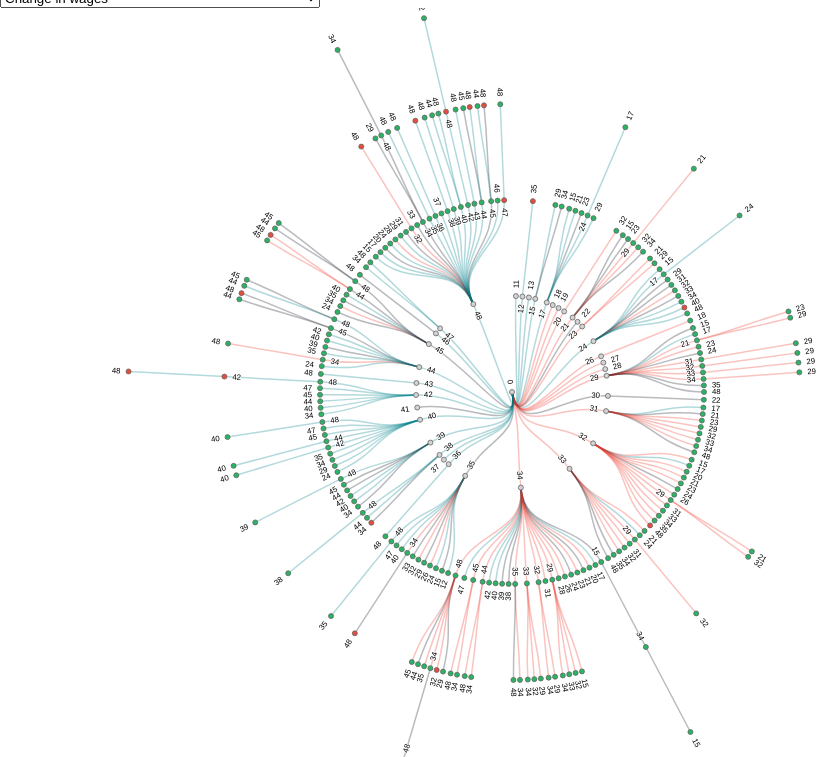
D3 v4 page, settled after 360 driven frames (6 s of simulated time); the page loaded 1 data file(s).

  
var svg = d3.select("body").append("svg")    
      .attr("width", document.body.clientWidth)
      .attr("height", document.body.clientHeight)
      .call(d3.zoom().on("zoom", function () {
              svg.attr("transform", d3.event.transform)
      }))
      .append("g");

var g = svg.append("g").attr("transform", "translate(" + ((document.body.clientWidth / 2)) + "," + ((document.body.clientHeight / 2 )) + ")")    

var stratify = d3.stratify()
    .parentId(function(d) { return d.id.substring(0, d.id.lastIndexOf(".")); });

var tree = d3.tree()
    .size([2 * Math.PI, 480])
    .separation(function(a, b) { return (a.parent == b.parent ? 1 : 1.2) / a.depth; });     
  
var tooltip = d3.select("#my_dataviz")
    .append("div")
    .style("position", "absolute")
    .style("visibility", "hidden")
    .style("font", "sans-serif")
    .style('font-size', '12px')
    .attr("stroke", "white")
    .attr("stroke-width", ".2px")
    .style("font-weight", "600")
    .style("z-index", "10")
    .style("opacity", 0.9)
    .style("background", "white")
    .style("color", "#333")
    .style("border", "0px")		
    .style("border-radius", "8px")	
    .style("padding", "6px");
    
    
var colorSelect = d3.select("#select-color")
    .on("change", function() {
        let colorOption = colorSelect.property('value')
        d3.selectAll('circle')
            .transition()
            .duration(750)
            .style("fill", function(d) {            
                if(d.data.wage_sign == "0" & colorOption == "abs") {
                  return "#E74C3C";
                }
                if(d.data.wage_sign == "1" & colorOption == "abs") {
                  return "#28B463";
                }
                if(d.data.relevant_wagedif_norm == "0" & colorOption == "rel") {
                  return "#E74C3C";
                }
                if(d.data.relevant_wagedif_norm == "1" & colorOption == "rel") {
                  return "#28B463";
                }
                 if(d.data.wagegap == "1" & colorOption == "wg") {
                  return "#E74C3C";
                }
                if(d.data.wagegap == "0" & colorOption == "wg") {
                  return "#28B463";
                }           
                if(d.data.tenure_dif == "1" & colorOption == "tenure") {
                  return "#E74C3C";
                }
                if(d.data.tenure_dif == "0" & colorOption == "tenure") {
                  return "#28B463";
                }            
        })
        });
  
    
  
    
d3.csv("circular_tree_data_names_sequential.csv", function(error, data) {
  if (error) throw error;
    
  var root = tree(stratify(data));

  console.log(root);     
  console.log(root.links());    
    
  var link = g.selectAll(".link")
    .data(root.links())
    .enter().append("path")
      .attr("class", "link")
      .attr("d", d3.linkRadial()
          .angle(function(d) { return d.x; })
          .radius(function(d) { return d.y; }))
      .attr("fill", "none")
      .attr("stroke-opacity",  0.3)
      .attr("stroke-width", 1.5)
      .style("stroke", function(d) { 
                if(d.target.data.gender_dom == "2") {
                    return "#ef3b2c";
                }
                if(d.target.data.gender_dom == "1") {
                    return "#02818a";
                }
                else return "#17202A"
            })
      .on("mouseover", function(d) {
        d3.select(this).style("cursor", "pointer"); })
      .on("click", function(d){tooltip.text("No. of women: " + d.target.data.nok + " ; "+ "No. of men: " + d.target.data.ffiak); return tooltip.style("visibility", "visible");})
      .on("mousemove", function(){return tooltip.style("top", (event.pageY +10)+"px").style("left",(event.pageX+10)+"px");})
      .on("mouseout", function(){return tooltip.style("visibility", "hidden");});
    

  var node = g.selectAll(".node")
    .data(root.descendants())
    .enter().append("g")
      .attr("class", function(d) { return "node" + (d.children ? " node--internal" : " node--leaf"); })
      .attr("transform", function(d) { return "translate(" + radialPoint(d.x, d.y) + ")"; });

    
  node.append("circle")
    .attr("r", 2.5)  
    .style("stroke-opacity", .8)  
        .style("fill", function(d) { 
            if(d.data.wage_sign == "0") {
              return "#E74C3C";
            }
            if(d.data.wage_sign == "1") {
              return "#28B463";
            }
        })
      .on("mouseover", function(d){tooltip.text(d.data.id_labels.substring(d.data.id_labels.lastIndexOf(".") + 1)); return tooltip.style("visibility", "visible");})
      .on("mousemove", function(){return tooltip.style("top", (event.pageY +10)+"px").style("left",(event.pageX+10)+"px");})
      .on("mouseout", function(){return tooltip.style("visibility", "hidden");});

    
  node.append("text")
      .attr("dy", "0.31em")
      .attr("x", function(d) { return d.x < Math.PI === !d.children ? 8 : -8; })
      .attr("text-anchor", function(d) { return d.x < Math.PI === !d.children ? "start" : "end"; })
      .attr("transform", function(d) { return "rotate(" + (d.x < Math.PI ? d.x - Math.PI / 2 : d.x + Math.PI / 2) * 180 / Math.PI + ")"; })
      .text(function(d) { return d.id.substring(d.id.lastIndexOf(".") + 1); })
      .on("mouseover", function(d){tooltip.text(d.data.id_labels.substring(d.data.id_labels.lastIndexOf(".") + 1)); return tooltip.style("visibility", "visible");})
      .on("mousemove", function(){return tooltip.style("top", (event.pageY +10)+"px").style("left",(event.pageX+10)+"px");})
      .on("mouseout", function(){return tooltip.style("visibility", "hidden");});
    
    
   
    
    
});
   
function radialPoint(x, y) {
  return [(y = +y) * Math.cos(x -= Math.PI / 2), y * Math.sin(x)];
}

    


### data: circular_tree_data_names_sequential.csv
id, value, nok, ffiak, wage_dif, mean_wage_fem, mean_wage_male, noi_honap, ffi_honap, gender_dom, relevant_wagedif_norm, wage_sign, wagegap, tenure_dif, id_labels
0, 55576, , , , , , , , , , , , , 0
0.11, 70, 18, 52, , 530.9, 565.9, 79.61, 78.85, 1, , , 1, 0, 0.Armed forces (t)
0.12, 411, 97, 314, , 1228, 1252, 35.89, 46.43, 1, , , 1, 1, 0.Armed forces (s)
0.12.35, 251, 65, 186, -299.1, 513.5, 433.6, 62.49, 59.46, 1, 0, 0, 0, 0, 0.Armed forces (s).Service workers
0.13, 160, 9, 151, , 758.4, 614.4, 57.44, 55.01, 1, , , 0, 0, 0.Armed forces (e)
0.15, 947, 330, 617, , 653.4, 680.9, 30.19, 38.62, 1, , , 1, 1, 0.Managing directors, managers
0.15.29, 101, 38, 63, 472.3, 1035, 1231, 26.29, 32.84, 1, 1, 1, 1, 1, 0.Managing directors, managers.Business …
0.15.34, 97, 47, 50, 172.7, 1325, 1010, 23.4, 23.56, 0, 0, 1, 0, 1, 0.Managing directors, managers.Commercia…
0.17, 1453, 362, 1091, , 860, 669.5, 42.69, 59.63, 1, , , 0, 1, 0.Technical, information technology, sci…
0.17.15, 119, 20, 99, 301, 1567, 2354, 25.95, 33.29, 1, 0, 1, 1, 1, 0.Technical, information technology, sci…
0.17.21, 57, 18, 39, 1197, 914.6, 1461, 39.28, 32.95, 1, 1, 1, 1, 0, 0.Technical, information technology, sci…
0.17.23, 117, 51, 66, 615.9, 1375, 1775, 33.2, 39.64, 0, 1, 1, 1, 1, 0.Technical, information technology, sci…
0.17.24, 200, 38, 162, 473.1, 1472, 1551, 31.63, 30.54, 1, 1, 1, 1, 0, 0.Technical, information technology, sci…
0.17.24.17, 86, 13, 73, 1143, 469.2, 1550, 47.85, 41.38, 1, 1, 1, 1, 0, 0.Technical, information technology, sci…
0.17.29, 59, 16, 43, 444.4, 750.7, 2547, 50.19, 36.33, 1, 0, 1, 1, 0, 0.Technical, information technology, sci…
0.18, 482, 386, 96, , 274.7, 626.9, 71.66, 68.06, 2, , , 1, 0, 0.Health professionals
0.19, 64, 46, 18, , 758.5, 414.9, 36.85, 43.56, 2, , , 0, 1, 0.Social services professional
0.20, 1247, 991, 256, , 396.2, 444.6, 60.51, 58.81, 2, , , 1, 0, 0.Educators, teachers
0.20.32, 75, 67, 8, 0.5108, 1975, 3272, 17.28, 7.375, 2, 0, 1, 1, 0, 0.Educators, teachers.Office clerks
0.21, 1222, 754, 468, , 975.3, 989.2, 34.41, 35.11, 2, , , 1, 1, 0.Business type, legal and social scienc…
0.21.15, 102, 51, 51, 214.1, 1151, 1781, 31.41, 34.27, 0, 0, 1, 1, 1, 0.Business type, legal and social scienc…
0.21.23, 108, 63, 45, 521.2, 1406, 1556, 35.08, 35.91, 0, 1, 1, 1, 1, 0.Business type, legal and social scienc…
0.21.29, 343, 229, 114, 567.8, 1102, 1057, 34.55, 38.55, 2, 1, 1, 0, 1, 0.Business type, legal and social scienc…
0.21.29.21, 85, 59, 26, 497.4, 1284, 1076, 34.9, 40.81, 2, 1, 1, 0, 1, 0.Business type, legal and social scienc…
0.21.32, 90, 73, 17, 873.7, 5215, 811, 22.62, 29.35, 2, 1, 1, 0, 1, 0.Business type, legal and social scienc…
0.21.34, 60, 33, 27, 151.2, 1035, 1183, 26.85, 19.33, 0, 0, 1, 1, 0, 0.Business type, legal and social scienc…
0.22, 288, 165, 123, , 644.3, 975.1, 39.54, 40.94, 0, , , 1, 1, 0.Culture, sports, arts and religion pro…
0.23, 583, 367, 216, , 895.4, 3180, 42.66, 35.77, 2, , , 1, 0, 0.Other highly qualified executives
0.23.21, 93, 63, 30, 732.4, 1714, 887.5, 32.68, 44.37, 2, 1, 1, 0, 1, 0.Other highly qualified executives.Busi…
0.23.29, 74, 53, 21, 498.6, 1226, 1403, 34.23, 34.67, 2, 1, 1, 1, 1, 0.Other highly qualified executives.Busi…
0.24, 1922, 510, 1412, , 1175, 1017, 24.04, 34.03, 1, , , 0, 1, 0.Technicians and technical professional…
0.24.15, 91, 14, 77, 329, 582.4, 1426, 34.79, 35.87, 1, 0, 1, 1, 1, 0.Technicians and technical professional…
0.24.17, 595, 101, 494, 1053, 782.5, 956.4, 46.79, 52.6, 1, 1, 1, 1, 1, 0.Technicians and technical professional…
0.24.17.24, 118, 13, 105, 420.3, 2851, 1823, 18.08, 31.21, 1, 0, 1, 0, 1, 0.Technicians and technical professional…
0.24.29, 117, 49, 68, 757.3, 886.4, 850, 44.49, 40.26, 0, 1, 1, 0, 0, 0.Technicians and technical professional…
0.24.31, 58, 25, 33, 500.6, 1004, 1583, 25.12, 22.3, 0, 1, 1, 1, 0, 0.Technicians and technical professional…
0.24.32, 98, 59, 39, 407.9, 799.8, 1642, 31.56, 18.69, 2, 0, 1, 1, 0, 0.Technicians and technical professional…
0.24.33, 58, 28, 30, 669.9, 1028, 2593, 27.14, 22.17, 0, 1, 1, 1, 0, 0.Technicians and technical professional…
0.24.34, 89, 35, 54, 127.9, 1795, 1369, 21.57, 22.39, 1, 0, 1, 0, 1, 0.Technicians and technical professional…
0.24.40, 72, 5, 67, -15.49, 816.6, 820.8, 7, 39.84, 1, 0, 0, 1, 1, 0.Technicians and technical professional…
0.24.48, 98, 25, 73, 17.16, 1050, 1123, 16.52, 19.44, 1, 0, 1, 1, 1, 0.Technicians and technical professional…
0.26, 616, 467, 149, , 766, 1001, 45.9, 44.87, 2, , , 1, 0, 0.Health professionals
0.26.18, 57, 40, 17, 1110, 1282, 230.3, 53.3, 67.65, 2, 1, 1, 0, 1, 0.Health professionals.Health profession…
0.27, 199, 162, 37, , 699.5, 927.3, 20.78, 20.73, 2, , , 1, 0, 0.Educational assistants
0.28, 325, 289, 36, , 591, 681.4, 34.74, 28.31, 2, , , 1, 0, 0.Social health care, labour market serv…
0.29, 3906, 2646, 1261, , 872.1, 897.3, 36.32, 33.52, 2, , , 1, 0, 0.Business related services administrato…
0.29.15, 200, 107, 93, 137.1, 1046, 1236, 30.98, 33.43, 0, 0, 1, 1, 1, 0.Business related services administrato…
0.29.17, 86, 27, 59, 1239, 1156, 1873, 31.07, 42.59, 1, 1, 1, 1, 1, 0.Business related services administrato…
0.29.21, 599, 381, 218, 818.1, 1198, 1500, 36.74, 38.26, 2, 1, 1, 1, 1, 0.Business related services administrato…
0.29.21.23, 60, 43, 17, 93.33, 1035, 3114, 38.21, 22.47, 2, 0, 1, 1, 0, 0.Business related services administrato…
0.29.21.29, 154, 100, 54, 59.25, 1282, 2598, 32.27, 33.59, 2, 0, 1, 1, 1, 0.Business related services administrato…
0.29.23, 162, 119, 43, 782.4, 1093, 2453, 37, 33.72, 2, 1, 1, 1, 0, 0.Business related services administrato…
0.29.24, 123, 51, 72, 822.6, 1421, 1830, 28.1, 28.88, 0, 1, 1, 1, 1, 0.Business related services administrato…
0.29.31, 228, 168, 60, 538, 1271, 2410, 26.01, 21.72, 2, 1, 1, 1, 0, 0.Business related services administrato…
0.29.31.29, 62, 45, 17, 540.8, 1117, 2787, 32.36, 35.41, 2, 1, 1, 1, 1, 0.Business related services administrato…
0.29.32, 538, 455, 83, 386.6, 1136, 1952, 27.73, 25.41, 2, 0, 1, 1, 0, 0.Business related services administrato…
… [head cut at 6 KiB]